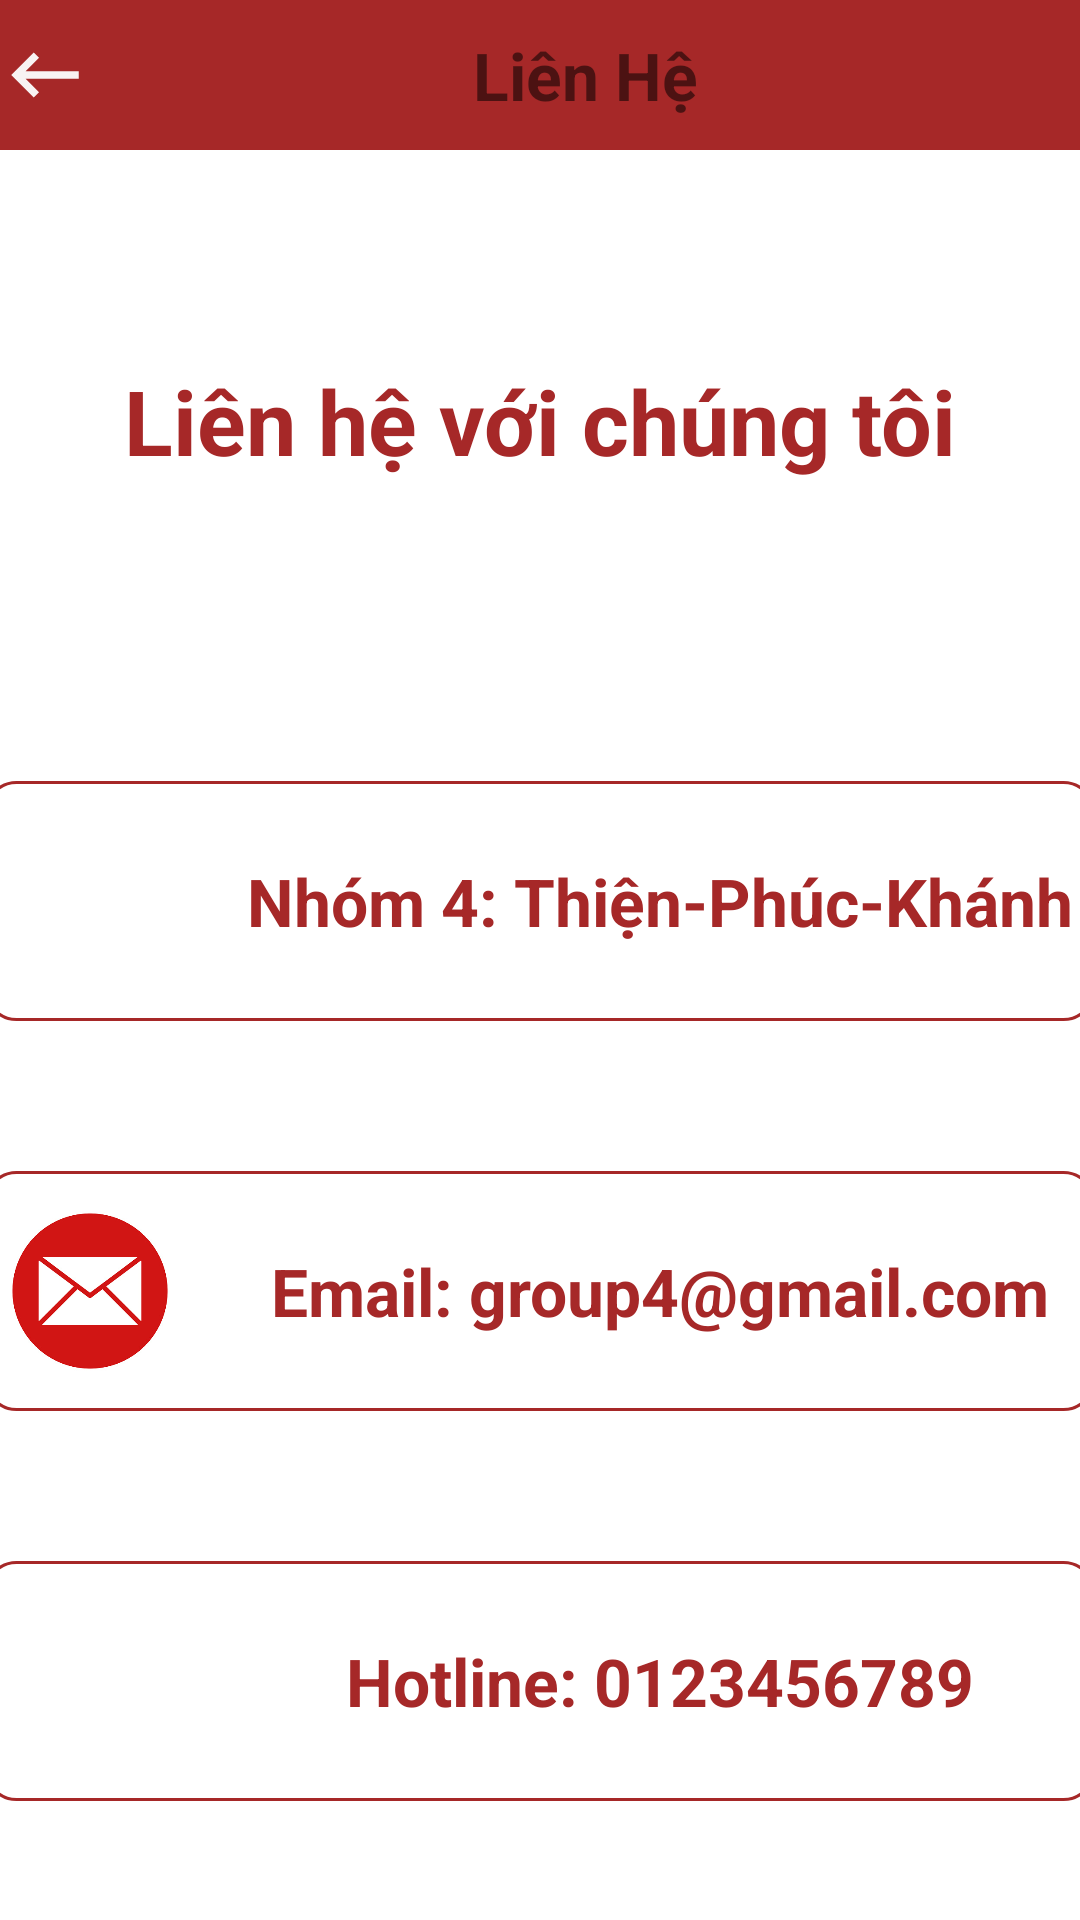

Android layout source for this screen:
<!-- AndroidManifest.xml: application theme Theme.Do_An_Android -->
<!-- res/layout/activity_lien_he.xml -->
<?xml version="1.0" encoding="utf-8"?>
<LinearLayout xmlns:android="http://schemas.android.com/apk/res/android"
    xmlns:app="http://schemas.android.com/apk/res-auto"
    xmlns:tools="http://schemas.android.com/tools"
    android:layout_width="match_parent"
    android:layout_height="match_parent"
    android:orientation="vertical"
    android:gravity="center_horizontal"
    tools:context=".activity.LienHeActivity">
    <LinearLayout
        android:background="#a62828"
        android:orientation="horizontal"
        android:layout_width="match_parent"
        android:layout_height="50dp">

        <ImageButton
            android:layout_gravity="center"
            android:id="@+id/ibtnBackLienHe"
            android:layout_width="30dp"
            android:layout_height="30dp"
            android:background="@null"
            android:scaleType="centerCrop"
            app:srcCompat="@drawable/ic_back"
            tools:ignore="SpeakableTextPresentCheck,TouchTargetSizeCheck" />

        <TextView
            android:layout_width="match_parent"
            android:layout_height="match_parent"
            android:gravity="center"
            android:text="Liên Hệ"
            android:textSize="22dp"
            android:textStyle="bold" />
    </LinearLayout>
    <TextView
        android:layout_marginTop="70dp"
        android:textColor="#a62828"
        android:textAlignment="center"
        android:textStyle="bold"
        android:textSize="30dp"
        android:text="Liên hệ với chúng tôi"
        android:layout_width="match_parent"
        android:layout_height="wrap_content"/>
    <LinearLayout
        android:layout_marginTop="100dp"
        android:orientation="horizontal"
        android:background="@drawable/custom_lienhe"
        android:layout_width="370dp"
        android:layout_height="80dp">
    <ImageView
        android:padding="6dp"
        android:src="@drawable/icon_admin"
        android:layout_width="70dp"
        android:layout_height="match_parent"
        android:background="@null"
        android:scaleType="fitCenter"/>
        <TextView
            android:gravity="center"
            android:textColor="#a62828"
            android:textStyle="bold"
            android:layout_marginLeft="10dp"
            android:textSize="22dp"
            android:text="Nhóm 4: Thiện-Phúc-Khánh"
            android:layout_width="match_parent"
            android:layout_height="match_parent"/>
    </LinearLayout>
    <LinearLayout
        android:layout_marginTop="50dp"
        android:orientation="horizontal"
        android:background="@drawable/custom_lienhe"
        android:layout_width="370dp"
        android:layout_height="80dp">
        <ImageView
            android:padding="5dp"
            android:src="@drawable/icon_email"
            android:layout_width="70dp"
            android:layout_height="match_parent"
            android:background="@null"
            android:scaleType="fitCenter"/>
        <TextView
            android:gravity="center"
            android:textColor="#a62828"
            android:textStyle="bold"
            android:layout_marginLeft="10dp"
            android:textSize="22dp"
            android:text="Email: group4@gmail.com"
            android:layout_width="match_parent"
            android:layout_height="match_parent"/>
    </LinearLayout>
    <LinearLayout
        android:layout_marginTop="50dp"
        android:orientation="horizontal"
        android:background="@drawable/custom_lienhe"
        android:layout_width="370dp"
        android:layout_height="80dp">
        <ImageView
            android:padding="10dp"
            android:src="@drawable/icon_phone"
            android:layout_width="70dp"
            android:layout_height="match_parent"
            android:background="@null"
            android:scaleType="fitCenter"/>
        <TextView
            android:gravity="center"
            android:textColor="#a62828"
            android:textStyle="bold"
            android:layout_marginLeft="10dp"
            android:textSize="22dp"
            android:text="Hotline: 0123456789"
            android:layout_width="match_parent"
            android:layout_height="match_parent"/>
    </LinearLayout>
</LinearLayout>
<!-- resources referenced by this layout -->
<resources>
  <!-- drawable custom_lienhe (drawable) -->
  <?xml version="1.0" encoding="utf-8"?>
  <shape xmlns:android="http://schemas.android.com/apk/res/android"
      android:shape="rectangle">
      <size android:width="300dp"
          android:height="80dp"/>
      <gradient android:startColor="#fff"
          android:endColor="#fff"/>
      <corners android:radius="10dp"/>
      <stroke android:width="1dp"
          android:color="#a62828"/>
  
  </shape>
  <!-- drawable ic_back (drawable) -->
  <vector android:autoMirrored="true" android:height="24dp"
      android:tint="#F8F3F3" android:viewportHeight="24"
      android:viewportWidth="24" android:width="24dp" xmlns:android="http://schemas.android.com/apk/res/android">
      <path android:fillColor="@android:color/white" android:pathData="M21,11H6.83l3.58,-3.59L9,6l-6,6 6,6 1.41,-1.41L6.83,13H21z"/>
  </vector>
  <!-- drawable icon_email: jpg bitmap (drawable, 42111 bytes) -->
  <style name="Theme.Do_An_Android" parent="Theme.MaterialComponents.DayNight.NoActionBar">
          
          <item name="colorPrimary">@color/purple_500</item>
          <item name="colorPrimaryVariant">@color/purple_700</item>
          <item name="colorOnPrimary">@color/white</item>
          
          <item name="colorSecondary">@color/teal_200</item>
          <item name="colorSecondaryVariant">@color/teal_700</item>
          <item name="colorOnSecondary">@color/black</item>
          
          <item name="android:statusBarColor">?attr/colorPrimaryVariant</item>
          
      </style>
  <!-- not gathered from this repository: default colours our renderer supplied (Android Studio template values) -->
  <color name="purple_500">#FF6200EE</color>
  <color name="purple_700">#FF3700B3</color>
  <color name="teal_200">#FF03DAC5</color>
  <color name="teal_700">#FF018786</color>
  <color name="black">#FF000000</color>
  <color name="white">#FFFFFFFF</color>
</resources>
